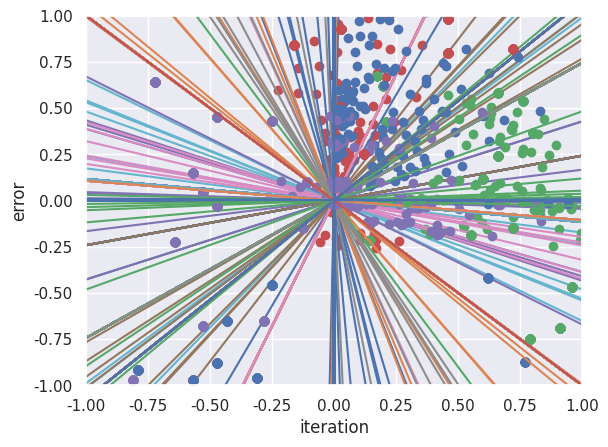

Generate this figure with matplotlib:
# -*- coding: utf-8 -*-
"""
Created on Mon Feb 18 09:28:09 2019

[redacted]
"""
import matplotlib.pyplot as plt
import numpy as np
import seaborn as sns

sns.set()

np.random.seed(6)

learningRate = 0.05
space = np.linspace(-1, 1)

X = np.array([
     [ 0.72, 0.82 ], [ 0.46, 0.98 ], [ 0.46, 0.80 ],
     [ 0.03, 0.93 ], [ 0.12, 0.25 ], [ -0.16, 0.84 ], 
     
     [ 0.79, -0.75 ], [ 0.91, -0.69 ], [ 0.66, 0.24 ], 
     [ 0.72, -0.15 ], [ 0.35, 0.01 ], [ 0.96, -0.47 ],
     
     [ -0.79, -0.92 ], [ -0.31, -0.96 ], [ -0.47, -0.88 ],
     [ -0.25, -0.46 ], [ -0.43, -0.65 ], [ -0.57, -0.97 ], 
     
     [ -0.47, -0.03 ], [ -0.72, 0.64 ], [ -0.57, 0.15 ], 
     [ -0.25, 0.43 ], [ -0.11, 0.10 ], [ -0.47, 0.45 ]])

# TODO: Check if shape of array [2, 4] vs [4, 2] would resolve in better dot product (maybe not).
y = np.array([
        [1, -1, -1, -1], [1, -1, -1, -1], [1, -1, -1, -1],
        [1, -1, -1, -1], [1, -1, -1, -1], [1, -1, -1, -1],
        
        [-1, 1, -1, -1], [-1, 1, -1, -1], [-1, 1, -1, -1],
        [-1, 1, -1, -1], [-1, 1, -1, -1], [-1, 1, -1, -1],
        
        [-1, -1, 1, -1], [-1, -1, 1, -1], [-1, -1, 1, -1],
        [-1, -1, 1, -1], [-1, -1, 1, -1], [-1, -1, 1, -1],
        
        [-1, -1, -1, 1], [-1, -1, -1, 1], [-1, -1, -1, 1],
        [-1, -1, -1, 1], [-1, -1, -1, 1], [-1, -1, -1, 1]])

w = np.array([
        [np.random.normal(), np.random.normal()], 
        [np.random.normal(), np.random.normal()],
        [np.random.normal(), np.random.normal()],
        [np.random.normal(), np.random.normal()]
        ])

def activation_func(z):
    return 1 if z >= 0 else -1

def plot_data():  
    plt.plot(X[0:6, 0] * w[0, 0], X[0:6, 1]  * w[0, 1], 'ro')
    plt.plot(X[6:12, 0] * w[1, 0], X[6:12, 1]  * w[1, 1], 'go')
    plt.plot(X[12:18, 0] * w[2, 0], X[12:18, 1] * w[2, 1], 'bo')
    plt.plot(X[18:24, 0] * w[3, 0], X[18:24, 1]  * w[3, 1], 'mo')
    
    plt.plot(space, -space)
    plt.axis([-1, 1, -1, 1])
    plt.xlabel('x')
    plt.ylabel('y')
    
    plt.axvline()
    plt.axhline()
    plt.show()
    
def plot_data_for_linear():
    plt.plot(X[0:6, 0], X[0:6, 1], 'ro')
    plt.plot(X[6:12, 0], X[6:12, 1], 'go')
    plt.plot(X[12:18, 0], X[12:18, 1], 'bo')
    plt.plot(X[18:24, 0], X[18:24, 1], 'mo')
    
#    plt.plot(space, -space)
    plt.axis([-1, 1, -1, 1])
    plt.xlabel('x')
    plt.ylabel('y')
    
    for current_w in w:
        plt.plot(space, -space * (current_w[0]/current_w[1]))
    
    plt.axvline()
    plt.axhline()
    plt.show()

plot_data_for_linear()

run_errors = []
for current_node in range(w.shape[0]):
    for iteration in range(18):
        current_activation = list(map(activation_func, X.dot(w[current_node])))
        y_hat = np.array(current_activation)
        errors = y[:,current_node] - y_hat
        global_error = np.absolute(errors).sum()
        run_errors.append(global_error)
        
        plot_data_for_linear()
        plot_data()
    
        print('global error: {}', global_error)
        print('w: {}', w)
        
        w_current_node = w[current_node]
        for input_index in range(errors.size):
            local_error = errors[input_index]
            x_cur = X[input_index]
            
            for w_index in range(w_current_node.size):
                w_current_node += learningRate*local_error*x_cur

# plot error            
plt.plot(run_errors)
plt.xlabel('iteration')
plt.ylabel('error')
plt.show()
    